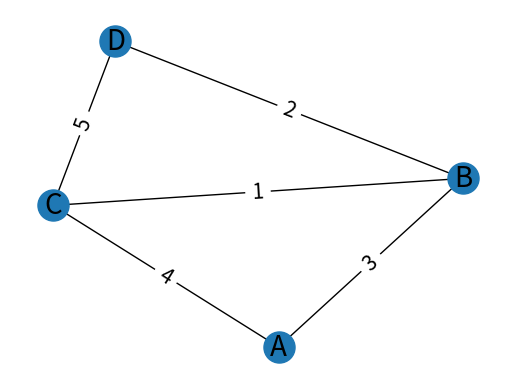

The matplotlib source for this figure:
import sys
import heapq
import networkx as nx
import matplotlib.pyplot as plt

def dijkstra(G, start, end):
    # Inicializar el diccionario de distancias
    distances = {vertex: sys.maxsize for vertex in G}
    distances[start] = 0

    # Inicializar la cola de prioridad
    pq = [(0, start)]

    # Inicializar el diccionario de padres
    parents = {vertex: None for vertex in G}

    # Implementar el algoritmo de Dijkstra
    while pq:
        # Obtener el vértice con la distancia más corta
        (current_distance, current_vertex) = heapq.heappop(pq)

        # Si ya visitamos el vértice de destino, salir del bucle
        if current_vertex == end:
            break

        # Si la distancia actual es mayor que la distancia almacenada,
        # ignorar este vértice
        if current_distance > distances[current_vertex]:
            continue

        # Iterar por los vértices adyacentes
        for neighbor, weight in G[current_vertex].items():
            distance = current_distance + G[current_vertex][neighbor]['weight']


            # Si la distancia es más corta que la almacenada, actualizar
            # la distancia y el padre
            if distance < distances[neighbor]:
                distances[neighbor] = distance
                parents[neighbor] = current_vertex
                heapq.heappush(pq, (distance, neighbor))

    # Devolver la distancia y el camino más corto
    path = []
    while end is not None:
        path.append(end)
        end = parents[end]
    path.reverse()

    return distances, path

# Crear un grafo
G = nx.Graph()
G.add_edge('A', 'B', weight=3)
G.add_edge('A', 'C', weight=4)
G.add_edge('B', 'C', weight=1)
G.add_edge('B', 'D', weight=2)
G.add_edge('C', 'D', weight=5)

# Visualizar el grafo
pos = nx.spring_layout(G)
nx.draw_networkx_nodes(G, pos, node_size=500)
nx.draw_networkx_edges(G, pos)
nx.draw_networkx_labels(G, pos, font_size=20, font_family='sans-serif')
edge_labels = {(u, v): d['weight'] for u, v, d in G.edges(data=True)}
nx.draw_networkx_edge_labels(G, pos, edge_labels=edge_labels, font_size=15)
plt.axis('off')
plt.show()

# Ejecutar el algoritmo de Dijkstra
distances, path = dijkstra(G, 'A', 'D')

# Mostrar la distancia y el camino más corto
print('Distancia más corta:', distances['D'])
print('Camino más corto:', path)
